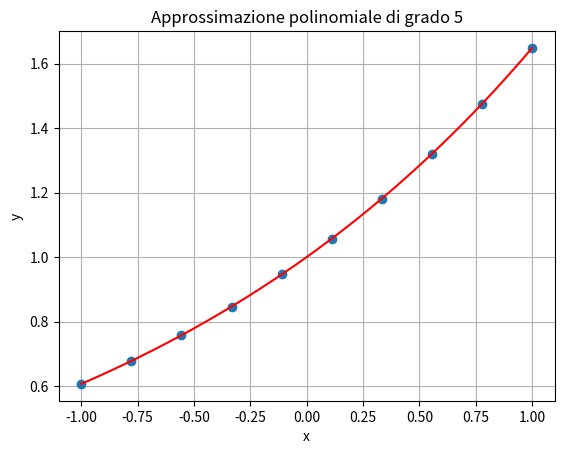

Reproduce this figure in Python.
import numpy as np
import matplotlib.pyplot as plt
import scipy.linalg
from scipy.linalg import lu_factor as LUdec 

# Exercise 1

m = 100
n = 10

A = np.random.rand(m, n)

alpha_test = np.ones(n) #vettore di dimensione n
y = A @ alpha_test

print('alpha test', alpha_test)

ATA = A.T@A
ATy = A.T@y

lu, piv = LUdec(ATA)
alpha_LU = scipy.linalg.lu_solve((lu,piv), ATy)

print('alpha LU', alpha_LU)

L = scipy.linalg.cholesky(ATA) #A trasposto A
x = scipy.linalg.solve_triangular(np.transpose(L), ATy, lower=True)
alpha_chol = scipy.linalg.solve_triangular(L, x, lower=False)

print('alpha chol', alpha_chol)

U, s, Vh = scipy.linalg.svd(A)

print('Shape of U:', U.shape)
print('Shape of s:', s.shape)
print('Shape of V:', Vh.T.shape)

alpha_svd = np.zeros(s.shape)

for i in range(n):
  ui = U[:, i]
  vi = Vh[i, :]

  alpha_svd = alpha_svd + (np.dot(ui, y) * vi) / s[i]
  #OPPURE ((ui.T @ y) * vi) / s[i]

print('alpha SVD', alpha_svd)


# Exercise 2
case = 0 #da far variare in caso 0, 1, 2
m = 10
m_plot = 100

# Grado polinomio approssimante
n = 5 #far variare il grado tra 1, 2, 3, 5, 7

if case==0:
    x = np.linspace(-1,1,m) #vettore/intervallo di m punti equispaziati tra -1, 1
    y = np.exp(x/2)
elif case==1:
    x = np.linspace(-1,1,m)
    y = 1/(1+25*(x**2))
elif case==2:
    x = np.linspace(0,2*np.pi,m) 
    y = np.sin(x)+np.cos(x)


A = np.zeros((m, n+1)) #m righe, n+1 elementi relativi ai coefficienti del termine noto e termine noto

for i in range(n+1): #costruisce la marice A di dimensione (m*n+1)
  A[:, i] = x**i
  
U, s, Vh = scipy.linalg.svd(A) #dato che non è una matrice quadrata, uso la svd per la decomposizione


alpha_svd = np.zeros(n+1)

for i in range(n+1): #formula della decomposizione (sommatoria)
  ui = U[:, i]
  vi = Vh[i, :]

  alpha_svd = alpha_svd + np.dot(ui, y) * vi /s[i] #soluzione del problema ai minimo quadrati usando la svd

print(alpha_svd)

#x: dati da approssimare 
#x_plot: vettore con estremi minimo e massimo di x per fare il grafico 
x_plot = np.linspace(x[0], x[-1], m_plot) #punti in cui si valuta sia la funzione che il polinomio
A_plot = np.zeros((m_plot, n+1)) #matrice in cui si valuta il polinomio, dove i coefficienti sono noti

for i in range(n+1):
  A_plot[:, i] = x_plot**i

y_interpolation = A_plot @ alpha_svd

plt.plot(x, y, 'o')
plt.plot(x_plot, y_interpolation, 'r')
plt.xlabel('x')
plt.ylabel('y')
plt.title(f'Approssimazione polinomiale di grado {n}')
plt.grid()
plt.show()


res = np.linalg.norm(A @ alpha_svd - y)
print('Residual: ', res)

#man mano che il polinomio ha grado maggiore, la funzione viene approssimata meglio
